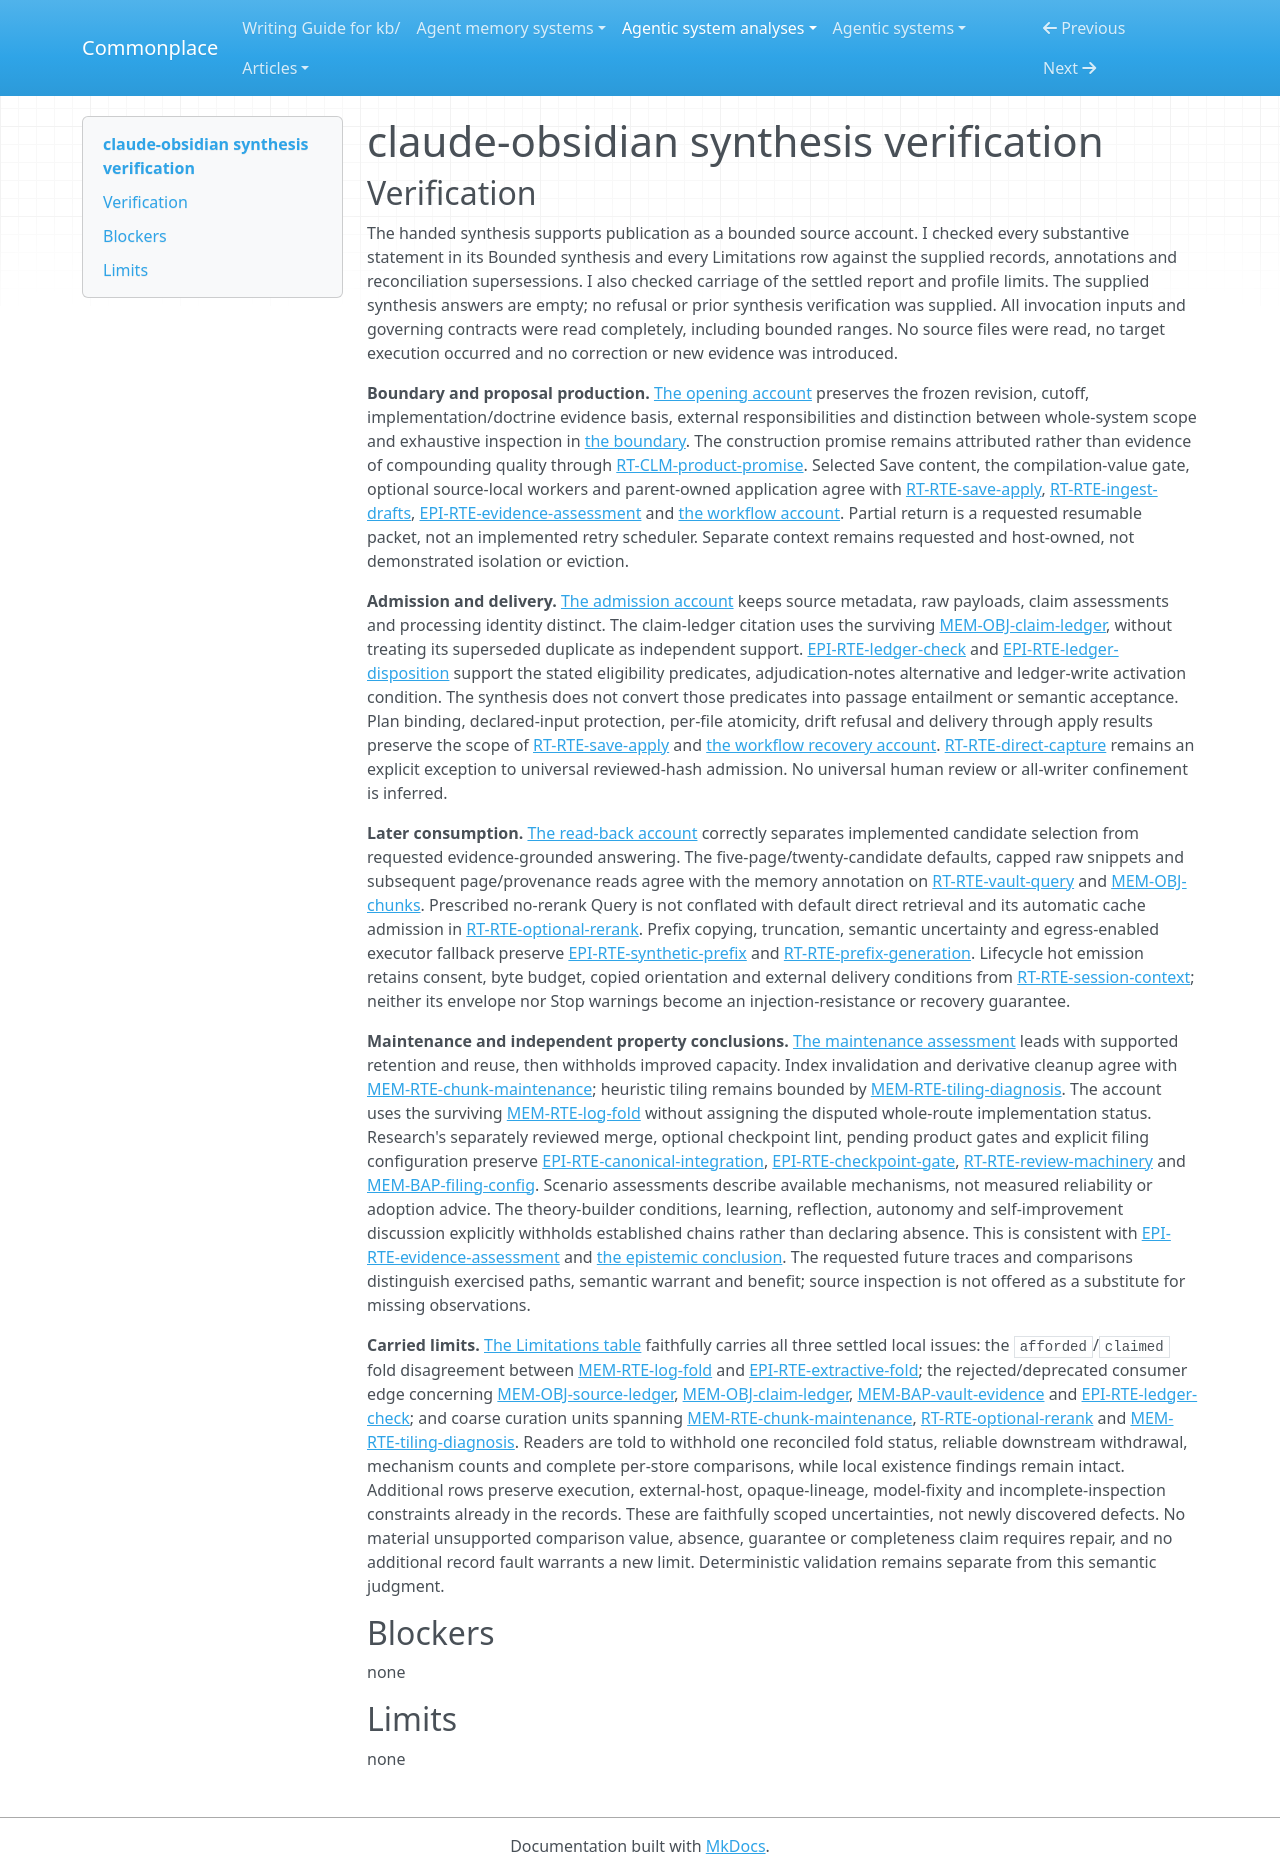

repository: zby/commonplace · page: agentic-system-analyses/retained/agricidaniel--claude-obsidian/synthesis-verification/index.html · generator: mkdocs

---
type: agentic-system-analyses/types/agentic-system-verification.md
description: "Independent synthesis verification of claude-obsidian's public account and carried limitations at the frozen commit."
run-id: AAS-2026-10-13-claude-obsidian-c5e56e25c8bb-01
reviewed-boundary: "32ac5a02c4e082e4a5628ca810776375e134708e"
---

# claude-obsidian synthesis verification

## Verification

The handed synthesis supports publication as a bounded source account. I checked every substantive statement in its Bounded synthesis and every Limitations row against the supplied records, annotations and reconciliation supersessions. I also checked carriage of the settled report and profile limits. The supplied synthesis answers are empty; no refusal or prior synthesis verification was supplied. All invocation inputs and governing contracts were read completely, including bounded ranges. No source files were read, no target execution occurred and no correction or new evidence was introduced.

**Boundary and proposal production.** [The opening account](synthesis.md#from-a-preservation-request-to-a-knowledge-proposal) preserves the frozen revision, cutoff, implementation/doctrine evidence basis, external responsibilities and distinction between whole-system scope and exhaustive inspection in [the boundary](boundary.md#boundary-and-evidence). The construction promise remains attributed rather than evidence of compounding quality through [RT-CLM-product-promise](runtime.md#rt-clm-product-promise). Selected Save content, the compilation-value gate, optional source-local workers and parent-owned application agree with [RT-RTE-save-apply](runtime.md#rt-rte-save-apply), [RT-RTE-ingest-drafts](runtime.md#rt-rte-ingest-drafts), [EPI-RTE-evidence-assessment](epistemic.md#epi-rte-evidence-assessment) and [the workflow account](workflow.md#workflow-account). Partial return is a requested resumable packet, not an implemented retry scheduler. Separate context remains requested and host-owned, not demonstrated isolation or eviction.

**Admission and delivery.** [The admission account](synthesis.md#from-proposed-claims-to-admitted-bytes) keeps source metadata, raw payloads, claim assessments and processing identity distinct. The claim-ledger citation uses the surviving [MEM-OBJ-claim-ledger](memory.md#mem-obj-claim-ledger), without treating its superseded duplicate as independent support. [EPI-RTE-ledger-check](epistemic.md#epi-rte-ledger-check) and [EPI-RTE-ledger-disposition](epistemic.md#epi-rte-ledger-disposition) support the stated eligibility predicates, adjudication-notes alternative and ledger-write activation condition. The synthesis does not convert those predicates into passage entailment or semantic acceptance. Plan binding, declared-input protection, per-file atomicity, drift refusal and delivery through apply results preserve the scope of [RT-RTE-save-apply](runtime.md#rt-rte-save-apply) and [the workflow recovery account](workflow.md#application-rejection-and-recovery). [RT-RTE-direct-capture](runtime.md#rt-rte-direct-capture) remains an explicit exception to universal reviewed-hash admission. No universal human review or all-writer confinement is inferred.

**Later consumption.** [The read-back account](synthesis.md#from-retained-material-to-a-later-answer) correctly separates implemented candidate selection from requested evidence-grounded answering. The five-page/twenty-candidate defaults, capped raw snippets and subsequent page/provenance reads agree with the memory annotation on [RT-RTE-vault-query](runtime.md#rt-rte-vault-query) and [MEM-OBJ-chunks](memory.md#mem-obj-chunks). Prescribed no-rerank Query is not conflated with default direct retrieval and its automatic cache admission in [RT-RTE-optional-rerank](runtime.md#rt-rte-optional-rerank). Prefix copying, truncation, semantic uncertainty and egress-enabled executor fallback preserve [EPI-RTE-synthetic-prefix](epistemic.md#epi-rte-synthetic-prefix) and [RT-RTE-prefix-generation](runtime.md#rt-rte-prefix-generation). Lifecycle hot emission retains consent, byte budget, copied orientation and external delivery conditions from [RT-RTE-session-context](runtime.md#rt-rte-session-context); neither its envelope nor Stop warnings become an injection-resistance or recovery guarantee.

**Maintenance and independent property conclusions.** [The maintenance assessment](synthesis.md#maintenance-and-the-limits-of-improvement) leads with supported retention and reuse, then withholds improved capacity. Index invalidation and derivative cleanup agree with [MEM-RTE-chunk-maintenance](memory.md#mem-rte-chunk-maintenance); heuristic tiling remains bounded by [MEM-RTE-tiling-diagnosis](memory.md#mem-rte-tiling-diagnosis). The account uses the surviving [MEM-RTE-log-fold](memory.md#mem-rte-log-fold) without assigning the disputed whole-route implementation status. Research's separately reviewed merge, optional checkpoint lint, pending product gates and explicit filing configuration preserve [EPI-RTE-canonical-integration](epistemic.md#epi-rte-canonical-integration), [EPI-RTE-checkpoint-gate](epistemic.md#epi-rte-checkpoint-gate), [RT-RTE-review-machinery](runtime.md#rt-rte-review-machinery) and [MEM-BAP-filing-config](memory.md#mem-bap-filing-config). Scenario assessments describe available mechanisms, not measured reliability or adoption advice. The theory-builder conditions, learning, reflection, autonomy and self-improvement discussion explicitly withholds established chains rather than declaring absence. This is consistent with [EPI-RTE-evidence-assessment](epistemic.md#epi-rte-evidence-assessment) and [the epistemic conclusion](epistemic.md#bounded-conclusion). The requested future traces and comparisons distinguish exercised paths, semantic warrant and benefit; source inspection is not offered as a substitute for missing observations.

**Carried limits.** [The Limitations table](synthesis.md#limitations) faithfully carries all three settled local issues: the `afforded`/`claimed` fold disagreement between [MEM-RTE-log-fold](memory.md#mem-rte-log-fold) and [EPI-RTE-extractive-fold](epistemic.md#epi-rte-extractive-fold); the rejected/deprecated consumer edge concerning [MEM-OBJ-source-ledger](memory.md#mem-obj-source-ledger), [MEM-OBJ-claim-ledger](memory.md#mem-obj-claim-ledger), [MEM-BAP-vault-evidence](memory.md#mem-bap-vault-evidence) and [EPI-RTE-ledger-check](epistemic.md#epi-rte-ledger-check); and coarse curation units spanning [MEM-RTE-chunk-maintenance](memory.md#mem-rte-chunk-maintenance), [RT-RTE-optional-rerank](runtime.md#rt-rte-optional-rerank) and [MEM-RTE-tiling-diagnosis](memory.md#mem-rte-tiling-diagnosis). Readers are told to withhold one reconciled fold status, reliable downstream withdrawal, mechanism counts and complete per-store comparisons, while local existence findings remain intact. Additional rows preserve execution, external-host, opaque-lineage, model-fixity and incomplete-inspection constraints already in the records. These are faithfully scoped uncertainties, not newly discovered defects. No material unsupported comparison value, absence, guarantee or completeness claim requires repair, and no additional record fault warrants a new limit. Deterministic validation remains separate from this semantic judgment.

## Blockers

none

## Limits

none
